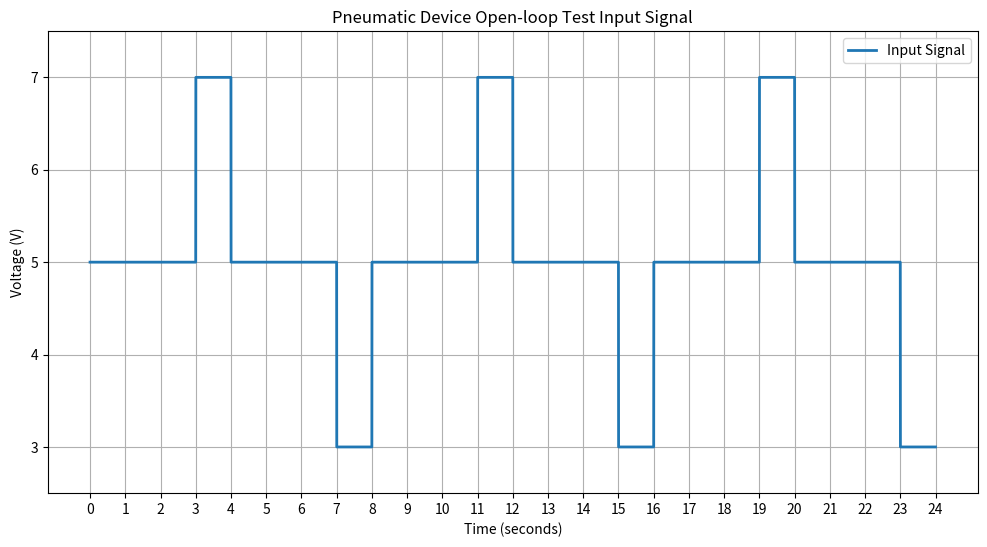

Write the Python code that produced this figure.
import numpy as np
import matplotlib.pyplot as plt

def generate_pneumatic_signal(total_time, sample_rate):
    """
    Generate cyclic voltage signal for pneumatic device testing.

    Parameters:
    total_time (float): Total generation time (seconds).
    sample_rate (int): Sampling rate (Hz), number of data points per second.

    Returns:
    t (numpy.ndarray): Time axis array.
    voltage (numpy.ndarray): Corresponding voltage signal array.
    """
    # Define signal period
    T = 8.0  # seconds (3+1+3+1)

    # Create time axis
    dt = 1.0 / sample_rate
    t = np.arange(0, total_time, dt)

    # Calculate relative time within each cycle
    time_in_cycle = t % T

    # Generate voltage values based on relative time within cycle
    # Initialize voltage array
    voltage = np.zeros_like(t)

    # 0-3s: 5V
    voltage[(time_in_cycle >= 0.0) & (time_in_cycle < 3.0)] = 5.0
    
    # 3-4s: 7V (1 second duration)
    voltage[(time_in_cycle >= 3.0) & (time_in_cycle < 4.0)] = 7.0
    
    # 4-7s: 5V (3 seconds duration)
    voltage[(time_in_cycle >= 4.0) & (time_in_cycle < 7.0)] = 5.0
    
    # 7-8s: 3V (1 second duration)
    voltage[(time_in_cycle >= 7.0) & (time_in_cycle < 8.0)] = 3.0

    return t, voltage

if __name__ == '__main__':
    # Close all previous figures
    plt.close('all')
    
    # --- Parameter Settings ---
    total_simulation_time = 24  # seconds, 3 complete cycles to observe repetition
    sampling_rate = 1000      # Hz, high sampling rate makes square wave edges clearer

    # --- Generate Signal ---
    time_array, voltage_array = generate_pneumatic_signal(total_simulation_time, sampling_rate)

    # --- Plotting and Visualization ---
    plt.figure(figsize=(12, 6))
    plt.plot(time_array, voltage_array, label='Input Signal', linewidth=2)
    
    # Set chart style
    plt.title("Pneumatic Device Open-loop Test Input Signal")
    plt.xlabel("Time (seconds)")
    plt.ylabel("Voltage (V)")
    plt.grid(True)
    plt.ylim(2.5, 7.5)  # Set Y-axis range to see 3V, 5V and 7V clearly
    plt.xticks(np.arange(0, total_simulation_time + 1, 1)) # Set X-axis ticks
    plt.legend()

    # Display chart
    plt.show()